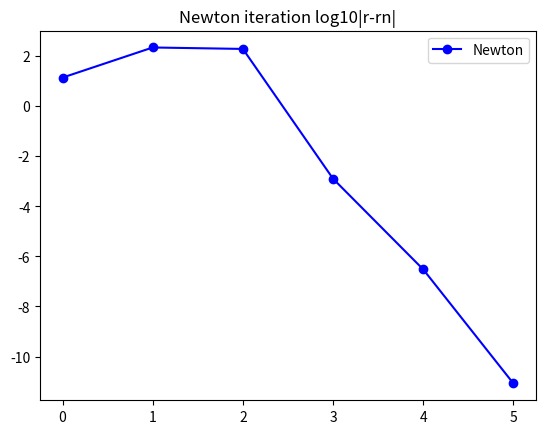

Source code (Python):
import numpy as np
import numpy.linalg as la
from scipy.linalg import inv
from matplotlib import pyplot as plt
from scipy import differentiate


def Rosen_fun_d1(x_guess):
    term_1 = 100*(x_guess[1]-x_guess[0]**2)**2+(x_guess[0]-1)**2
    return term_1

def grad(x_guess):
    df_dx0 = 200*(x_guess[1]-x_guess[0]**2)*(-2*x_guess[0])+2*(x_guess[0]-1)
    df_dx1 = 200*(x_guess[1]-x_guess[0]**2)
    return np.array([df_dx0, df_dx1])

def Hessian(x_guess):
    H = differentiate.hessian(Rosen_fun_d1,x_guess)
    return H

def Rosen_fun_d2(x_guess):
    term_1 = 100*(x_guess[1]-x_guess[0]**2)**2+(x_guess[0]-1)**2
    term_2 = 100*(x_guess[2]-x_guess[1]**2)**2+(x_guess[1]-1)**2
    return term_1 + term_2

def Rosen_fun_d3(x_guess):
    term_1 = 100*(x_guess[1]-x_guess[0]**2)**2+(x_guess[0]-1)**2
    term_2 = 100*(x_guess[2]-x_guess[1]**2)**2+(x_guess[1]-1)**2
    term_3 = 100*(x_guess[3]-x_guess[2]**2)**2+(x_guess[2]-1)**2
    return term_1 + term_2 + term_3



def Newton_Rosenbrack_d1(tol):
    count = 0 # this variable is a safegaurd against infinite loops
    x = np.array([15,15]) # this is our initial guess, and later our x_n
    rn = np.array([x])
    x1 = 2 * x # after this, we use x1 to save our x_n-1
    while (count < 100 and (np.abs(Rosen_fun_d1(x)-Rosen_fun_d1(x1))) > tol):
        #While we're done less then 100 iters #While |f(x_n)-f(x_n-1)| is less then tol
        count = count + 1
        hessian = Hessian(x) # for Newton direction
        x1 = x # save x_n-1
        
        grad_x = grad(x)
        x = x - 1*(inv(hessian.ddf)@grad_x)

        print('x is:')
        print(x)
        print(Rosen_fun_d1(x))
        rn = np.append(rn, np.array([x]), axis=0)
        print('rn')
        print(rn)
        #break
    print('num iters: ')
    print(count)
    print('xmin: ')
    print(x)
    print(rn)
    
    rN=x
    rnN = rn
    
    numN = rnN.shape[0];
    print(rnN[0:(numN-1)])
    errN = np.max(np.abs(rnN[0:(numN-1)]-rN),1);
    plt.plot(np.arange(numN-1),np.log10(errN+1e-18),'b-o',label='Newton');
    plt.title('Newton iteration log10|r-rn|');
    plt.legend();
    plt.show();

Newton_Rosenbrack_d1(1e-16)

#print(Rosen_fun_d1(np.array([guess,guess])))
#print(Hessian(np.array([guess,guess])))


